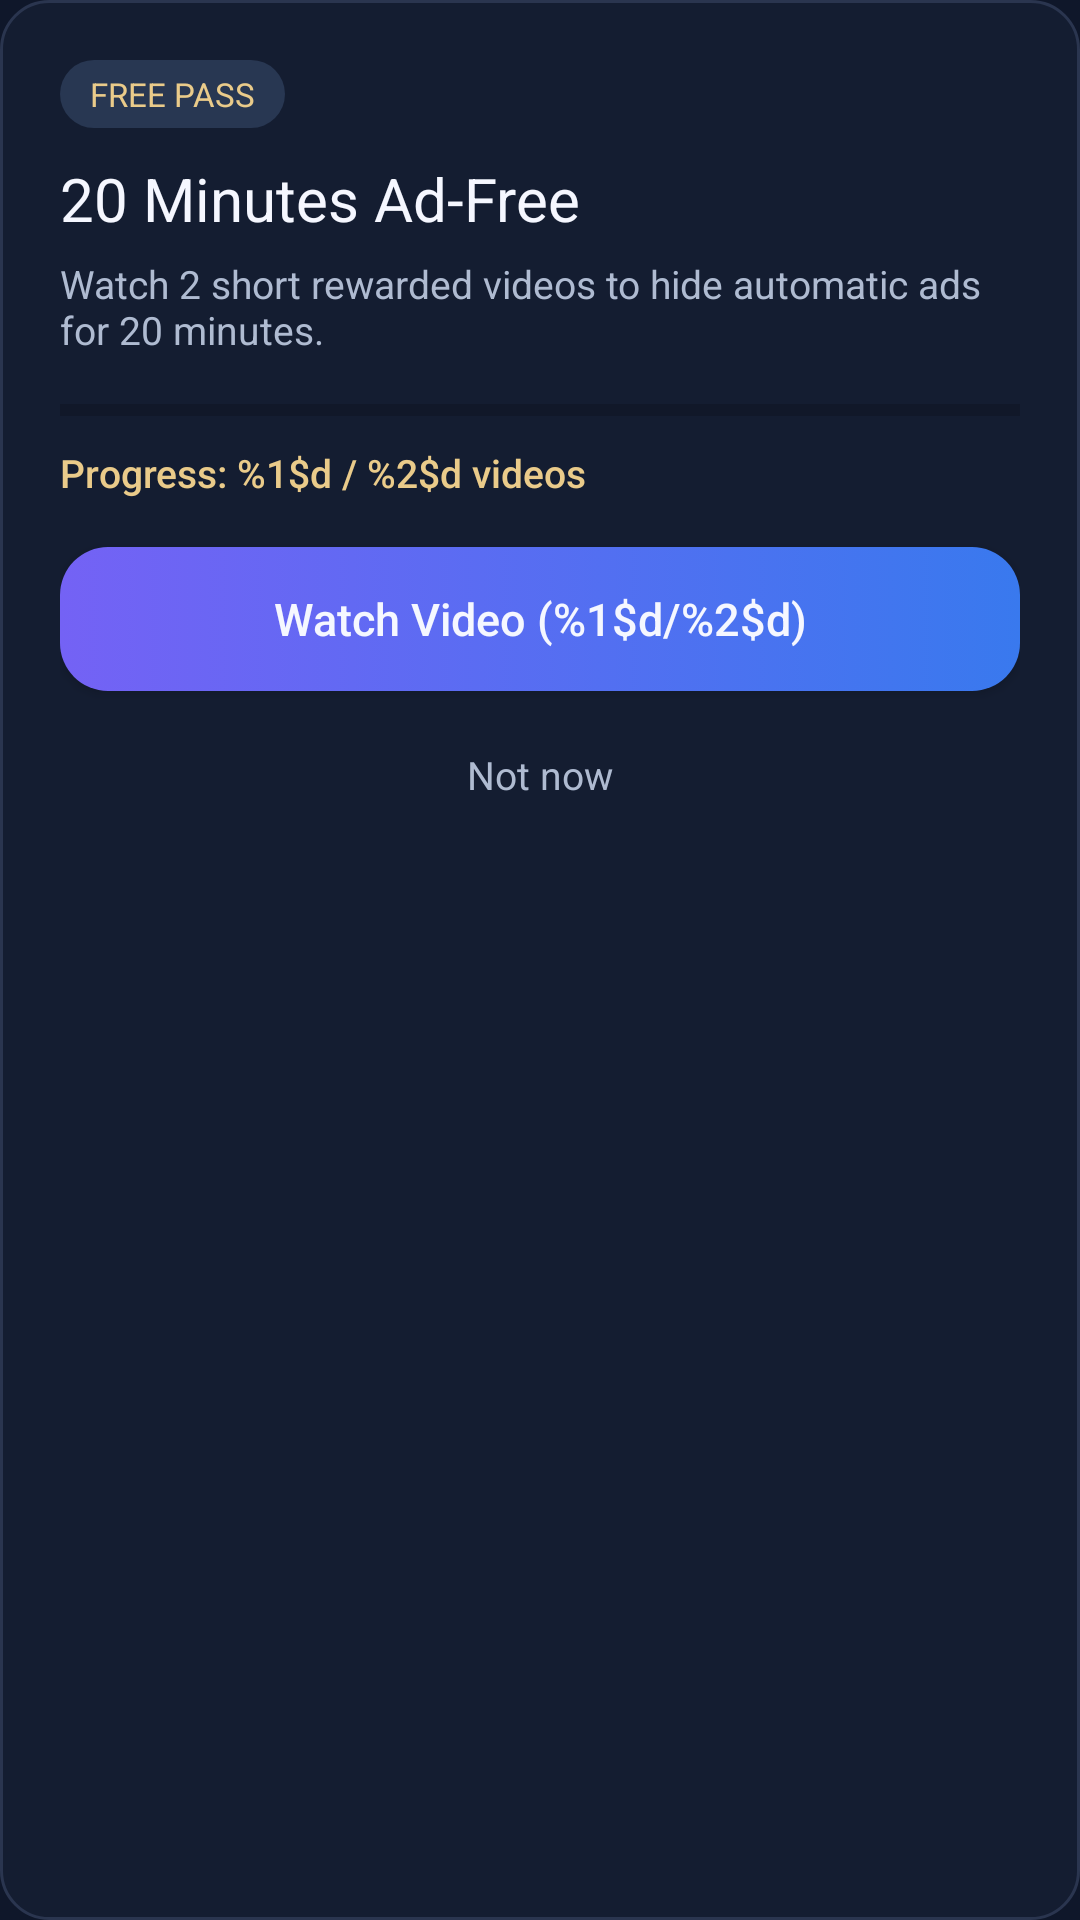

Here is an Android app screen rendered from its layout file. Give the layout XML and the strings, colors and styles it references.
<!-- AndroidManifest.xml: application theme Theme.NextAIGameOffline -->
<!-- res/layout/dialog_rewarded_ad_free_pass.xml -->
<?xml version="1.0" encoding="utf-8"?>
<LinearLayout xmlns:android="http://schemas.android.com/apk/res/android"
    android:layout_width="match_parent"
    android:layout_height="wrap_content"
    android:background="@drawable/bg_paywall_plan"
    android:orientation="vertical"
    android:padding="20dp">

    <TextView
        android:layout_width="wrap_content"
        android:layout_height="wrap_content"
        android:background="@drawable/bg_paywall_badge"
        android:fontFamily="sans-serif-bold"
        android:paddingHorizontal="10dp"
        android:paddingVertical="4dp"
        android:text="@string/ad_free_pass_badge"
        android:textColor="@color/paywall_gold"
        android:textSize="11sp" />

    <TextView
        android:id="@+id/tvDialogAdFreeTitle"
        android:layout_width="match_parent"
        android:layout_height="wrap_content"
        android:layout_marginTop="10dp"
        android:fontFamily="sans-serif-bold"
        android:text="@string/ad_free_pass_title"
        android:textColor="@color/paywall_text"
        android:textSize="20sp" />

    <TextView
        android:id="@+id/tvDialogAdFreeSubtitle"
        android:layout_width="match_parent"
        android:layout_height="wrap_content"
        android:layout_marginTop="6dp"
        android:text="@string/ad_free_pass_subtitle"
        android:textColor="@color/paywall_text_secondary"
        android:textSize="13sp" />

    <ProgressBar
        android:id="@+id/pbAdFreeSteps"
        style="?android:attr/progressBarStyleHorizontal"
        android:layout_width="match_parent"
        android:layout_height="8dp"
        android:layout_marginTop="14dp"
        android:max="2"
        android:progress="0"
        android:progressTint="@color/paywall_gold" />

    <TextView
        android:id="@+id/tvDialogAdFreeStatus"
        android:layout_width="match_parent"
        android:layout_height="wrap_content"
        android:layout_marginTop="8dp"
        android:fontFamily="sans-serif-medium"
        android:text="@string/ad_free_pass_progress"
        android:textColor="@color/paywall_gold"
        android:textSize="13sp" />

    <androidx.appcompat.widget.AppCompatButton
        android:id="@+id/btnDialogWatchAdFree"
        android:layout_width="match_parent"
        android:layout_height="48dp"
        android:layout_marginTop="16dp"
        android:background="@drawable/bg_paywall_action"
        android:fontFamily="sans-serif-medium"
        android:text="@string/ad_free_pass_cta_watch"
        android:textAllCaps="false"
        android:textColor="@color/paywall_text"
        android:textSize="15sp" />

    <TextView
        android:id="@+id/btnDialogDismissAdFree"
        android:layout_width="match_parent"
        android:layout_height="44dp"
        android:layout_marginTop="6dp"
        android:background="?attr/selectableItemBackground"
        android:clickable="true"
        android:focusable="true"
        android:gravity="center"
        android:text="@string/ad_free_pass_dialog_close"
        android:textColor="@color/paywall_text_secondary"
        android:textSize="13sp" />
</LinearLayout>
<!-- resources referenced by this layout -->
<resources>
  <color name="paywall_gold">#EACB8A</color>
  <color name="paywall_text">#F5F7FF</color>
  <color name="paywall_text_secondary">#AFBBD1</color>
  <!-- drawable bg_paywall_action (drawable) -->
  <?xml version="1.0" encoding="utf-8"?>
  <selector xmlns:android="http://schemas.android.com/apk/res/android">
      <item android:state_enabled="false"><shape><solid android:color="@color/paywall_disabled"/><corners android:radius="@dimen/paywall_corner"/></shape></item>
      <item android:state_pressed="true"><shape><solid android:color="@color/paywall_primary_end"/><corners android:radius="@dimen/paywall_corner"/></shape></item>
      <item><shape><gradient android:angle="0" android:startColor="@color/paywall_primary_start" android:endColor="@color/paywall_primary_end"/><corners android:radius="@dimen/paywall_corner"/></shape></item>
  </selector>
  <!-- drawable bg_paywall_badge (drawable) -->
  <?xml version="1.0" encoding="utf-8"?>
  <shape xmlns:android="http://schemas.android.com/apk/res/android"><solid android:color="@color/paywall_trial_surface"/><corners android:radius="100dp"/></shape>
  <!-- drawable bg_paywall_plan (drawable) -->
  <?xml version="1.0" encoding="utf-8"?>
  <selector xmlns:android="http://schemas.android.com/apk/res/android">
      <item android:state_selected="true"><shape><solid android:color="@color/paywall_surface_selected"/><stroke android:width="2dp" android:color="@color/paywall_accent"/><corners android:radius="@dimen/paywall_corner"/></shape></item>
      <item><shape><solid android:color="@color/paywall_surface"/><stroke android:width="1dp" android:color="@color/paywall_border"/><corners android:radius="@dimen/paywall_corner"/></shape></item>
  </selector>
  <string name="ad_free_pass_badge">FREE PASS</string>
  <string name="ad_free_pass_cta_watch">Watch Video (%1$d/%2$d)</string>
  <string name="ad_free_pass_dialog_close">Not now</string>
  <string name="ad_free_pass_progress">Progress: %1$d / %2$d videos</string>
  <string name="ad_free_pass_subtitle">Watch 2 short rewarded videos to hide automatic ads for 20 minutes.</string>
  <string name="ad_free_pass_title">20 Minutes Ad-Free</string>
  <style name="Theme.NextAIGameOffline" parent="Theme.MaterialComponents.DayNight.NoActionBar">
          <item name="colorPrimary">@color/accent_primary</item>
          <item name="android:windowBackground">@color/bg_main</item>
      </style>
  <color name="paywall_disabled">#344460</color>
  <dimen name="paywall_corner">16dp</dimen>
  <color name="paywall_primary_end">#3979EE</color>
  <color name="paywall_primary_start">#7462F5</color>
  <color name="paywall_trial_surface">#283752</color>
  <color name="paywall_surface_selected">#202E50</color>
  <color name="paywall_accent">#91A9FF</color>
  <color name="paywall_surface">#141D31</color>
  <color name="paywall_border">#2A354F</color>
  <color name="accent_primary">#3B82F6</color>
  <color name="bg_main">#0F172A</color>
</resources>
